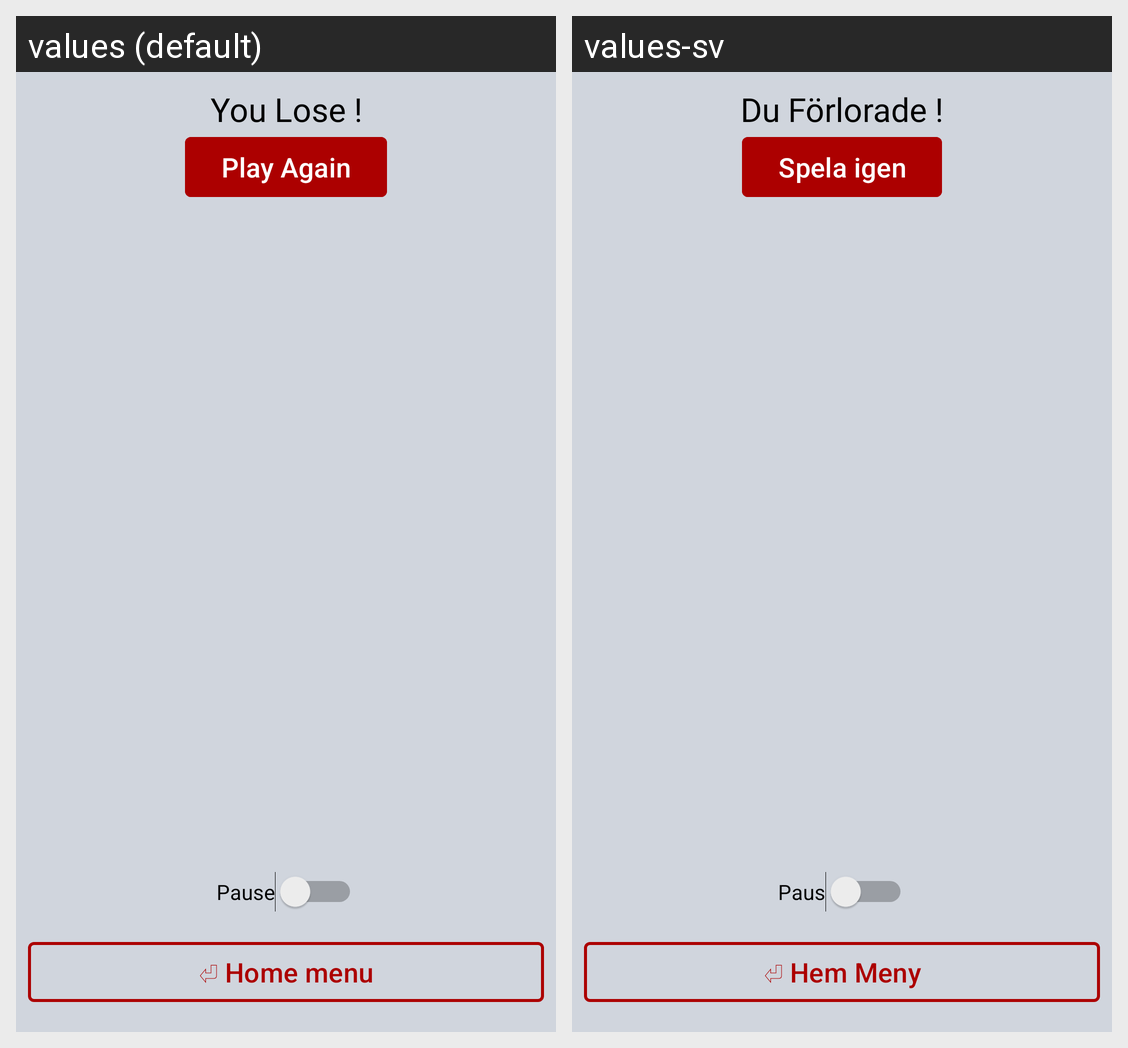

Strings drawn on this Android screen and how each of the app's shown locales translates them:
Android screen res/layout/fragment_hard.xml rendered under 2 locales, left to right: values (default), values-sv. Device: Nexus 5 (rendered at 1080×1920; each locale shown at half size, 540×960, under a caption strip naming it); theme Theme.MemoryMadness.
Strings drawn on this screen, with the default value and each locale's value (text and hints the layout hard-codes, and strings that could not be matched under every locale, appear in the picture but are not listed):

you_lose
  values: You Lose !
  values-sv: Du Förlorade !

play_again
  values: Play Again
  values-sv: Spela igen

home_menu
  values: ⏎ Home menu
  values-sv: ⏎ Hem Meny

pause
  values: Pause
  values-sv: Paus
